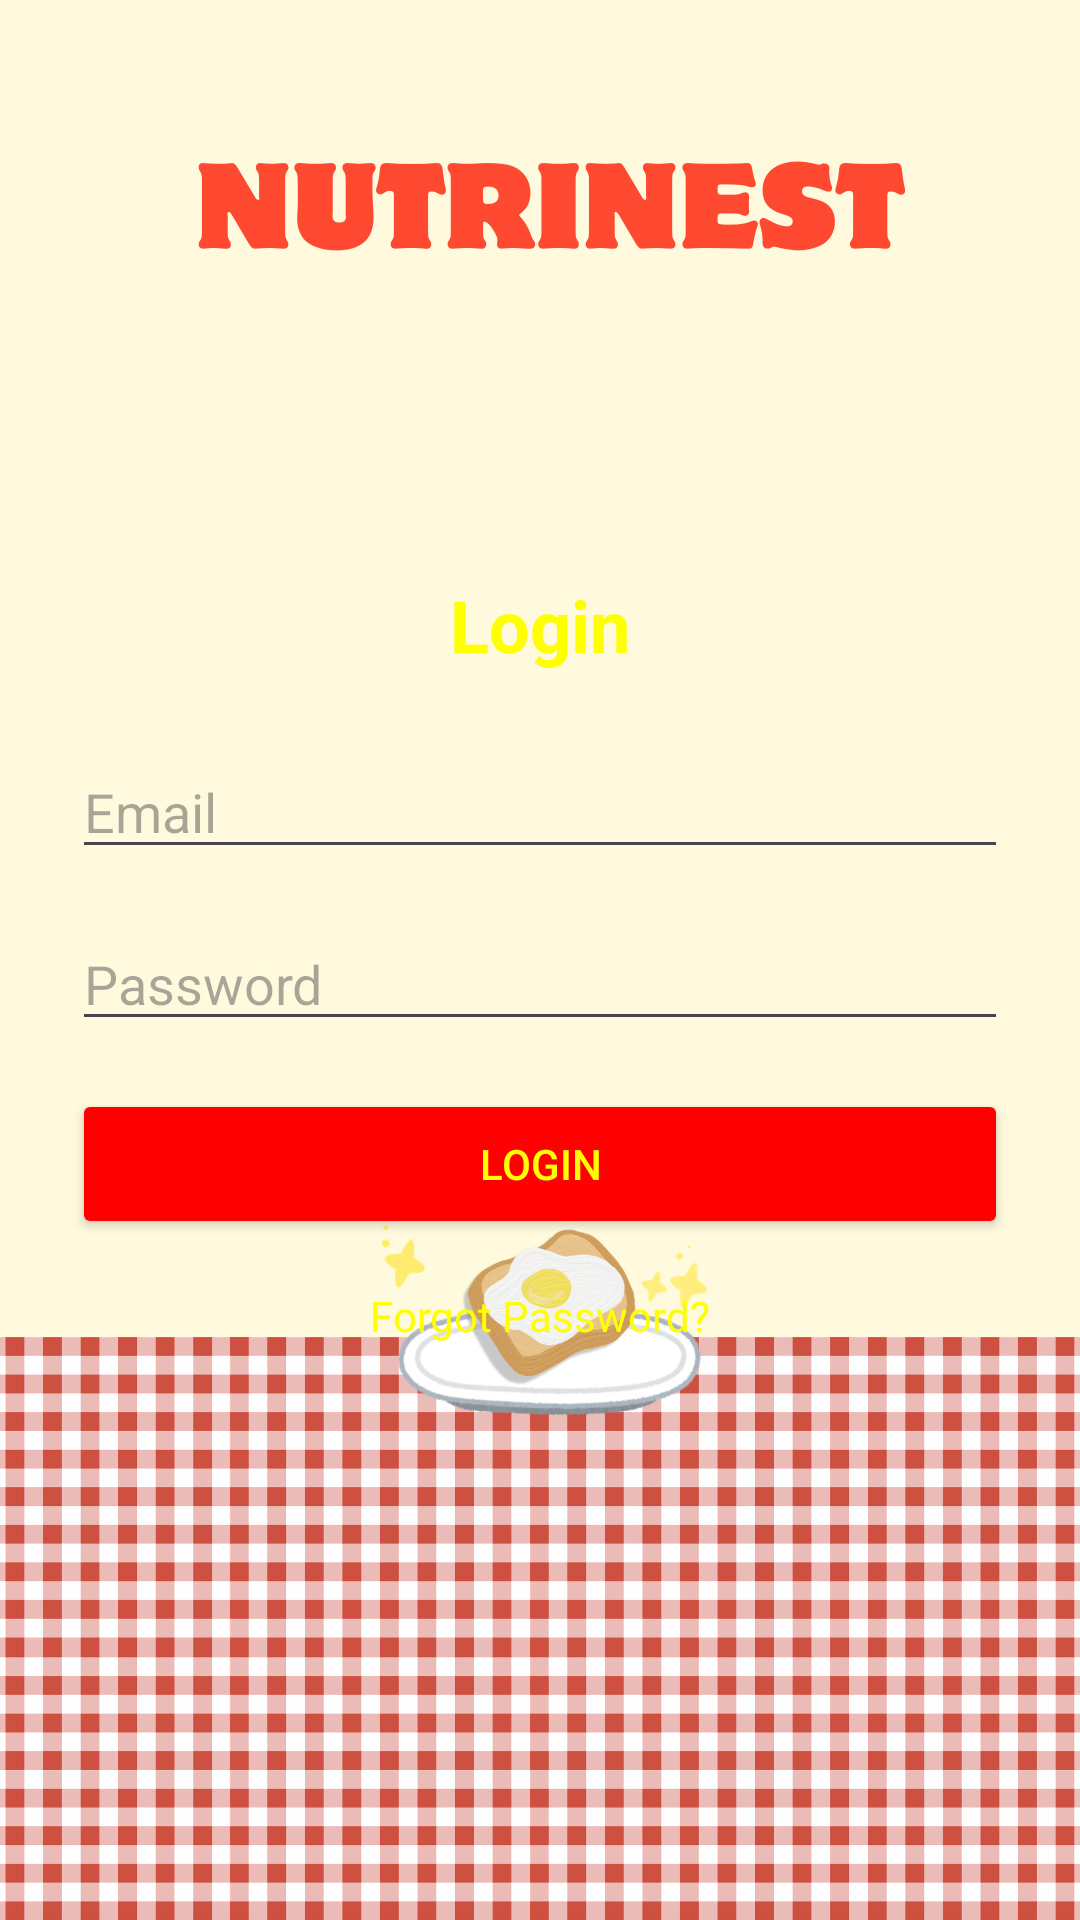

The Android layout XML behind this screen, and the referenced resources:
<!-- AndroidManifest.xml: application theme Theme.NutriNest -->
<!-- res/layout/activity_login.xml -->
<RelativeLayout xmlns:android="http://schemas.android.com/apk/res/android"
    android:layout_width="match_parent"
    android:layout_height="match_parent">

    
    <ImageView
        android:id="@+id/bgImage"
        android:layout_width="match_parent"
        android:layout_height="match_parent"
        android:scaleType="centerCrop"
        android:src="@drawable/log_and_reg" />

    
    <LinearLayout
        android:orientation="vertical"
        android:gravity="center"
        android:padding="24dp"
        android:layout_width="match_parent"
        android:layout_height="match_parent">

        <TextView
            android:layout_width="wrap_content"
            android:layout_height="wrap_content"
            android:text="Login"
            android:textSize="24sp"
            android:textStyle="bold"
            android:textColor="#FFFF00"
            android:layout_gravity="center"
            android:layout_marginBottom="24dp" />

        <EditText
            android:id="@+id/etLoginEmail"
            android:layout_width="match_parent"
            android:layout_height="wrap_content"
            android:hint="Email"
            android:inputType="textEmailAddress"
            android:layout_marginBottom="16dp" />

        <EditText
            android:id="@+id/etLoginPassword"
            android:layout_width="match_parent"
            android:layout_height="wrap_content"
            android:hint="Password"
            android:inputType="textPassword"
            android:layout_marginBottom="16dp" />

        <Button
            android:id="@+id/btnLogin"
            android:layout_width="match_parent"
            android:layout_height="50dp"
            android:text="Login"
            android:backgroundTint="#FF0000"
            android:textColor="#FFFF00"
            android:layout_marginBottom="16dp" />

        <TextView
            android:id="@+id/tvForgetPassword"
            android:layout_width="wrap_content"
            android:layout_height="wrap_content"
            android:text="Forgot Password?"
            android:textColor="#FFFF00"
            android:layout_gravity="center"
            android:textSize="14sp"
            android:clickable="true"
            android:focusable="true" />
    </LinearLayout>

    </RelativeLayout>
<!-- resources referenced by this layout -->
<resources>
  <!-- drawable log_and_reg: png bitmap (drawable, 118458 bytes) -->
  <style name="Theme.NutriNest" parent="Base.Theme.NutriNest" />
  <style name="Base.Theme.NutriNest" parent="Theme.Material3.DayNight.NoActionBar">
          
          
  
          
          <item name="android:forceDarkAllowed">false</item>
      </style>
</resources>
